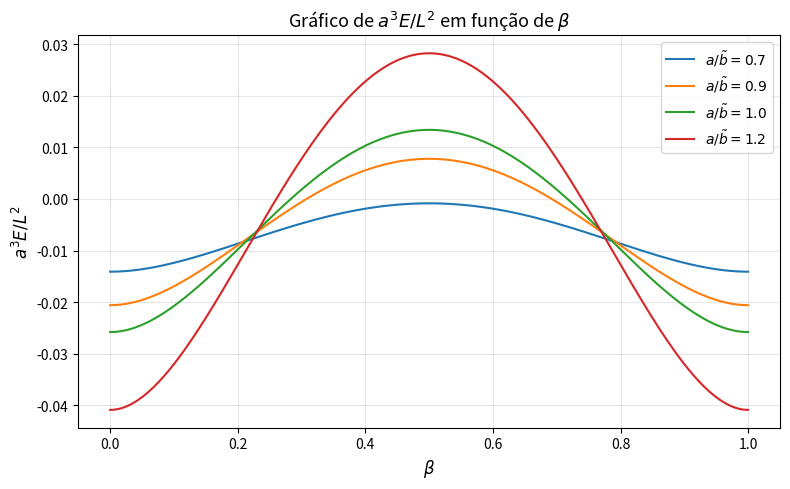

Write Python code to recreate this figure.
import numpy as np
import matplotlib.pyplot as plt
import mpmath as mp
from scipy.special import kv

# Precisão para os polilogaritmos
mp.mp.dps = 50

# ----------------------------
# Parâmetros numéricos
# ----------------------------
ratios = [0.7, 0.9, 1.0, 1.2]   # r = a / \tilde{b}
beta_vals = np.linspace(0.0, 1.0, 250)

# Aumente esses valores se quiser mais precisão
n_max = 30
q_max = 30

# ----------------------------
# Funções auxiliares
# ----------------------------
def polylog_real_sum(s, beta):
    """
    Calcula:
        Li_s(e^{2π i β}) + Li_s(e^{-2π i β})
    que é igual a 2 Re[Li_s(e^{2π i β})].
    """
    z = mp.e ** (2j * mp.pi * beta)
    return float(2 * mp.re(mp.polylog(s, z)))

def scaled_bessel_term(x, q, r):
    """
    Calcula:
        (x/q)^2 * K_2(2π q r |x|)
    tratando corretamente o limite x -> 0,
    já que K_2(z) diverge mas a combinação é finita.
    """
    arg = 2.0 * np.pi * q * r * abs(x)

    if arg < 1e-10:
        # Limite de (x/q)^2 K2(2π q r |x|) quando x -> 0
        return 1.0 / (2.0 * np.pi**2 * q**4 * r**2)

    return (x / q)**2 * kv(2, arg)

def dimensionless_energy(beta, r, n_max=30, q_max=30):
    """
    Retorna:
        y = a^3 E / L^2
    em função de beta, com r = a / \tilde{b}.
    """

    # Parte com polilogaritmos: soma em δ = ±
    li5_part = (3.0 / 16.0) * (r / np.pi)**2 * polylog_real_sum(5, beta)
    li4_part = (r / (2.0 * np.pi**2)) * polylog_real_sum(4, beta)

    # Parte dupla: soma em δ = ±, n e q
    double_sum = 0.0
    for n in range(1, n_max + 1):
        for q in range(1, q_max + 1):
            for delta in (+1, -1):
                x = delta * n + beta
                double_sum += scaled_bessel_term(x, q, r)

    # Última soma
    last_sum = 0.0
    for q in range(1, q_max + 1):
        last_sum += scaled_bessel_term(beta, q, r)

    # Equação para a^3 E / L^2
    y = -(r**2 / 8.0) * (li5_part + li4_part + double_sum + last_sum)

    return y

# ----------------------------
# Cálculo e gráfico
# ----------------------------
plt.figure(figsize=(8, 5))

for r in ratios:
    y_vals = [dimensionless_energy(beta, r, n_max=n_max, q_max=q_max) for beta in beta_vals]
    plt.plot(beta_vals, y_vals, label=fr"$a/\tilde{{b}} = {r}$")

plt.xlabel(r"$\beta$", fontsize=12)
plt.ylabel(r"$a^3 E / L^2$", fontsize=12)
plt.title(r"Gráfico de $a^3E/L^2$ em função de $\beta$", fontsize=13)
plt.grid(True, alpha=0.3)
plt.legend()
plt.tight_layout()
plt.show()
